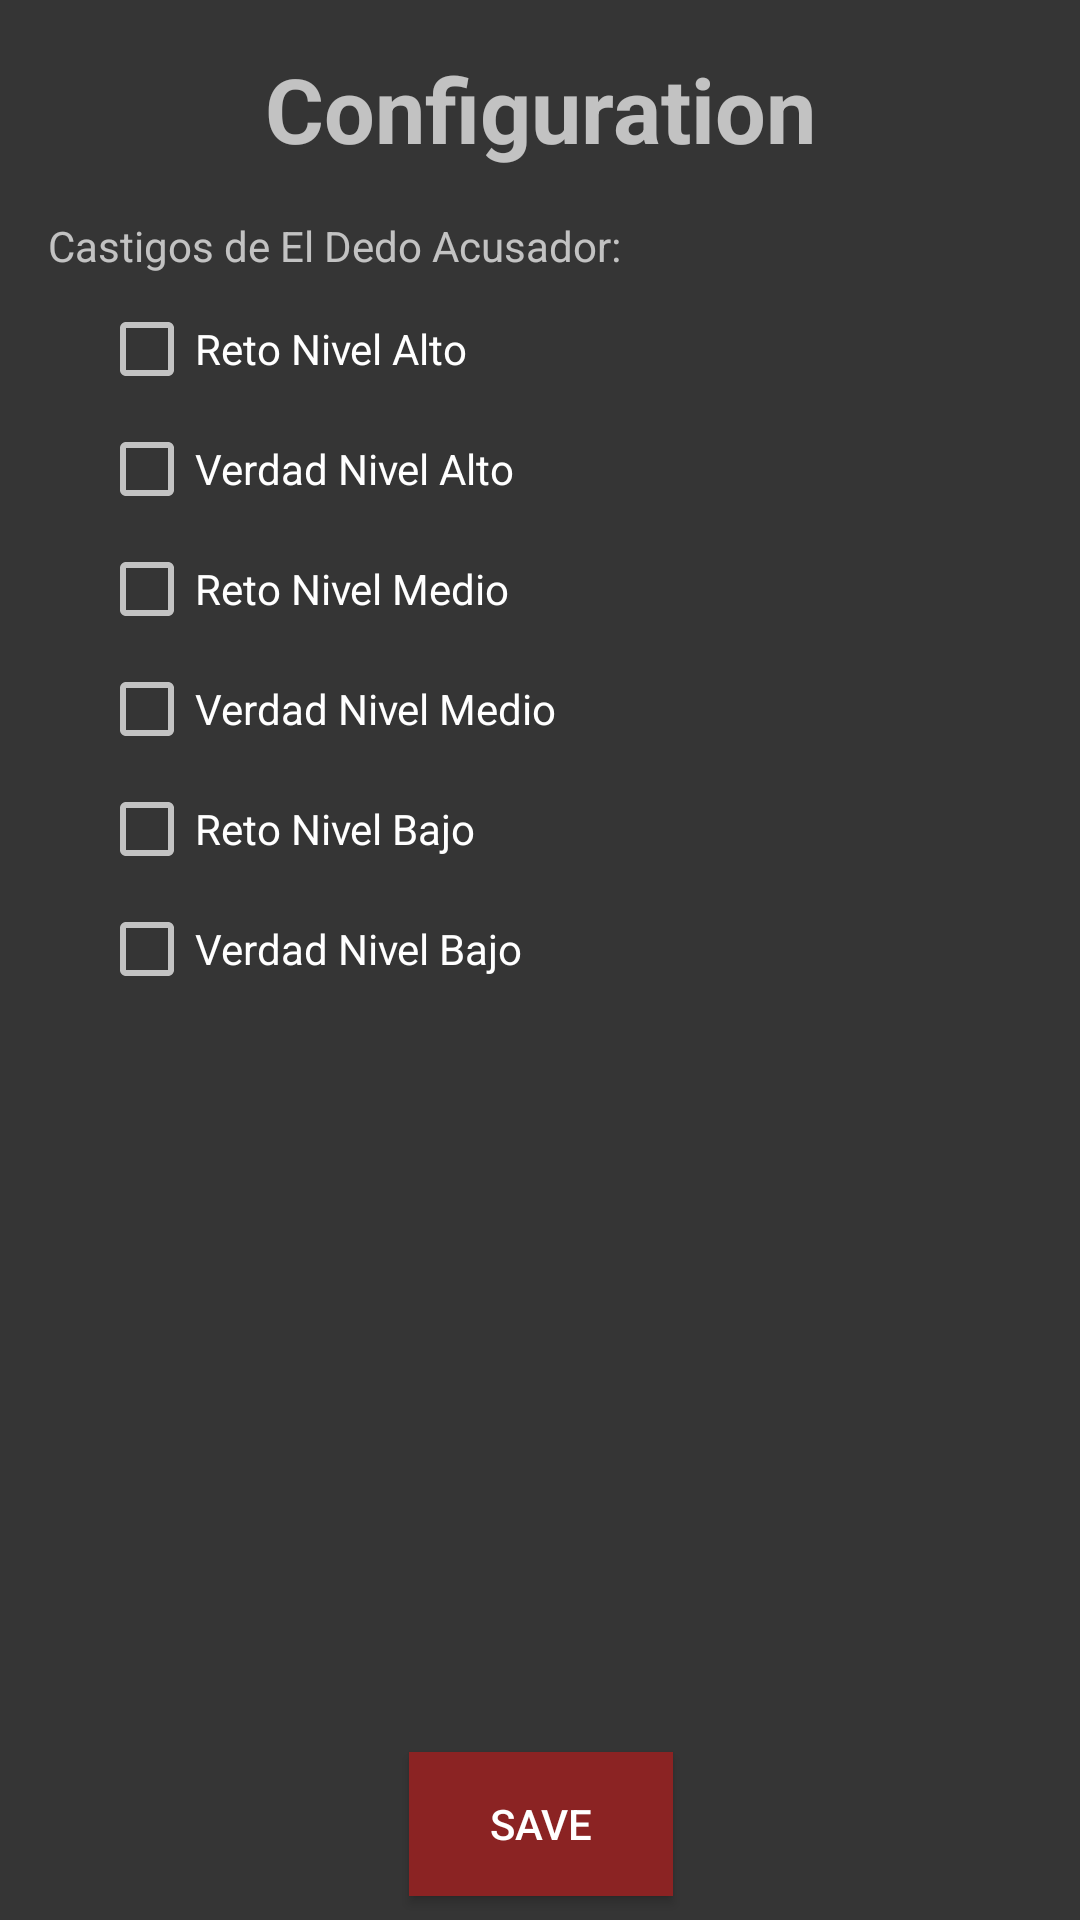

Layout XML and referenced resources for this Android screen:
<!-- AndroidManifest.xml: application theme Theme.AppCompat.NoActionBar -->
<!-- res/layout/activity_configuration.xml -->
<?xml version="1.0" encoding="utf-8"?>
<android.support.constraint.ConstraintLayout
    xmlns:android="http://schemas.android.com/apk/res/android"
    xmlns:tools="http://schemas.android.com/tools"
    xmlns:app="http://schemas.android.com/apk/res-auto"
    android:layout_width="match_parent"
    android:layout_height="match_parent"
    android:background="@color/backgroundApp"
    android:orientation="horizontal">

    <TextView
        android:id="@+id/textView"
        android:layout_width="wrap_content"
        android:layout_height="wrap_content"
        android:layout_marginLeft="8dp"
        android:layout_marginRight="8dp"
        android:layout_marginTop="16dp"
        android:text="Configuration"
        android:textAlignment="center"
        android:textSize="30sp"
        android:textStyle="bold"
        app:layout_constraintHorizontal_bias="0.501"
        app:layout_constraintLeft_toLeftOf="parent"
        app:layout_constraintRight_toRightOf="parent"
        app:layout_constraintTop_toTopOf="parent" />

    <TextView
        android:id="@+id/textView3"
        android:layout_width="wrap_content"
        android:layout_height="wrap_content"
        android:text="Castigos de El Dedo Acusador:"
        android:layout_marginTop="16dp"
        app:layout_constraintTop_toBottomOf="@+id/textView"
        android:layout_marginLeft="16dp"
        app:layout_constraintLeft_toLeftOf="parent" />

    <CheckBox
        android:id="@+id/RHigh"
        android:layout_width="wrap_content"
        android:layout_height="wrap_content"
        android:layout_marginLeft="33dp"
        android:layout_marginTop="9dp"
        android:text="Reto Nivel Alto"
        app:layout_constraintLeft_toLeftOf="parent"
        app:layout_constraintTop_toBottomOf="@+id/textView3" />

    <CheckBox
        android:id="@+id/VHigh"
        android:layout_width="wrap_content"
        android:layout_height="wrap_content"
        android:layout_marginLeft="33dp"
        android:layout_marginTop="8dp"
        android:text="Verdad Nivel Alto"
        app:layout_constraintLeft_toLeftOf="parent"
        app:layout_constraintTop_toBottomOf="@+id/RHigh" />

    <CheckBox
        android:id="@+id/RMed"
        android:layout_width="wrap_content"
        android:layout_height="wrap_content"
        android:layout_marginLeft="33dp"
        android:layout_marginTop="8dp"
        android:text="Reto Nivel Medio"
        app:layout_constraintLeft_toLeftOf="parent"
        app:layout_constraintTop_toBottomOf="@+id/VHigh" />

    <CheckBox
        android:id="@+id/VMed"
        android:layout_width="wrap_content"
        android:layout_height="wrap_content"
        android:layout_marginLeft="33dp"
        android:layout_marginTop="8dp"
        android:text="Verdad Nivel Medio"
        app:layout_constraintLeft_toLeftOf="parent"
        app:layout_constraintTop_toBottomOf="@+id/RMed" />

    <CheckBox
        android:id="@+id/RLow"
        android:layout_width="wrap_content"
        android:layout_height="wrap_content"
        android:layout_marginLeft="33dp"
        android:layout_marginTop="8dp"
        android:text="Reto Nivel Bajo"
        app:layout_constraintLeft_toLeftOf="parent"
        app:layout_constraintTop_toBottomOf="@+id/VMed" />

    <CheckBox
        android:id="@+id/VLow"
        android:layout_width="wrap_content"
        android:layout_height="wrap_content"
        android:layout_marginLeft="33dp"
        android:layout_marginTop="8dp"
        android:text="Verdad Nivel Bajo"
        app:layout_constraintLeft_toLeftOf="parent"
        app:layout_constraintTop_toBottomOf="@+id/RLow" />

    <Button
        android:id="@+id/UpdateConfig"
        android:layout_width="wrap_content"
        android:layout_height="wrap_content"
        android:layout_marginBottom="8dp"
        android:layout_marginLeft="8dp"
        android:layout_marginRight="8dp"
        android:background="@color/colorPrimaryDark"
        android:text="SAVE"
        app:layout_constraintBottom_toBottomOf="parent"
        app:layout_constraintHorizontal_bias="0.501"
        app:layout_constraintLeft_toLeftOf="parent"
        app:layout_constraintRight_toRightOf="parent" />

</android.support.constraint.ConstraintLayout>
<!-- resources referenced by this layout -->
<resources>
  <color name="backgroundApp">#353535</color>
  <color name="colorPrimaryDark">#8b2323</color>
</resources>
